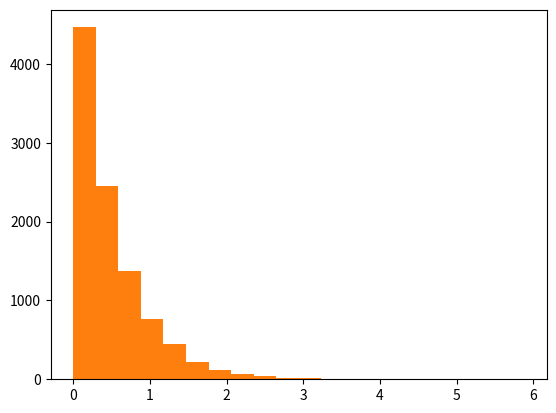

This chart was generated by the following Python code:
import time
import random
import math
import numpy as np
import matplotlib.pyplot as plt

MOD = 2**32 - 1
N = 12400

def base_number():
	num = str(time.time())
	result = (int(num[0:10]) * int(num[11:len(num)])) % MOD
	return result


def congruent_method(count):
	first = base_number()
	mas = []
	k = 2321998517
	for _ in range(count):
		num = (first * k) % MOD
		first = num
		mas.append(num / MOD)
	return mas


def fib_delay_method(mas, count):
	for i in range(count):
		next_num = mas[i+33] - mas[i+97]
		if next_num >= 0:
			mas.append(next_num)
		else:
			mas.append(next_num + 1)
	return mas


def statistical_independence(mas):
	i,j = random.randint(0,len(mas)), random.randint(0,len(mas))
	first_num = str(mas[i])[2:]
	second_num = str(mas[j])[2:]
	two_num_str = first_num + second_num
	x2 = equal_uniform_distribution(two_num_str, True)
	print("statistical independence x2 : ", x2)


# def normal():
# 	norm_arr = []
# 	for i in range(300):
# 		z = math.sqrt((-2) * math.log(random.random())) * math.cos(2 * 3.14 * random.random())
# 		norm_arr.append(z)
# 	return norm_arr

	
def equal_uniform_distribution(mas, stat=False):
	len_row = 10
	variation_row = [0] * len_row
	p = 1 / len_row
	mt = p * len(mas)
	x2 = 0


	if stat is True:
		for i in mas:
			j = int(i) % len_row
			variation_row[j] += 1
	else:
		for i in mas:
			j = round(i * 100 ) % len_row
			variation_row[j] += 1
		# if i >= 0 and i < 0.1:
		# 	variation_row[0] += 1
		# if i >= 0.1 and i < 0.2:
		# 	variation_row[1] += 1
		# if i >= 0.2 and i < 0.3:
		# 	variation_row[2] += 1
		# if i >= 0.3 and i < 0.4:
		# 	variation_row[3] += 1
		# if i >= 0.4 and i < 0.5:
		# 	variation_row[4] += 1
		# if i >= 0.5 and i < 0.6:
		# 	variation_row[5] += 1
		# if i >= 0.6 and i < 0.7:
		# 	variation_row[6] += 1
		# if i >= 0.7 and i < 0.8:
		# 	variation_row[7] += 1
		# if i >= 0.8 and i < 0.9:
		# 	variation_row[8] += 1
		# if i >= 0.9 and i < 1:
		# 	variation_row[9] += 1

	for i in variation_row:
		x2 += ((i - mt) ** 2) / mt
	#print(variation_row)
	return x2

def inverse_funtions_method():
	pass


def check_exponential_distribution(crv):
	lambd = 1 / np.mean(crv)
	interval_count = 10
	interval_width = (max(crv) - min(crv)) / interval_count
	#variation_row = [0] * interval_count
	low = 0
	x2 = 0

	for i in range(interval_count):
		hight = low + interval_width
		p = math.exp(-lambd * low) - math.exp(-lambd * hight)
		count_hits = 0

		for num in crv:
			if num >= low and num < hight:
				count_hits += 1

		mt = p * len(crv)
		x2 += ((count_hits - mt) ** 2) / mt
		low = hight

	#print(variation_row)
	return(x2)
	#for i in range(interval_len):




def get_crv(count):
	crv_arr = []
	brv_arr = []
	for _ in range(count):
	 	brv_arr.append(random.random())
	lambd = 1 / np.mean(brv_arr)
	for i in brv_arr:
		crv_arr.append((-1 / lambd) * math.log(i))
	return crv_arr
	# for value in brv_arr:
	#     crv_arr.append((-1 / lambd) * math.log(value))
	# return crv_arr

def check_confidence_interval(mas):
	t = 2
	M = np.mean(mas)
	sigma = math.sqrt(np.var(mas))
	standart_error = sigma / math.sqrt(len(mas))
	delta = standart_error * t
	print("confidence_interval : {} < {} < {}".format(M-delta, M, M+delta))


def rand_mas():
	mas = [0] * (N+98)
	for j in range(1):
		for i in range(len(mas)):
			mas[i] = random.random()

	return mas


def main():
	#first = random.randint(1, 10000)
	#second = random.randint(1, 10000)

	mas = congruent_method(98)
	mas = fib_delay_method(mas, N)
	statistical_independence(mas)

	# x3 = 0
	# c = 0
	# while(x3 < 24):
	# 	c += 1
	# 	mas = rand_mas()
	# 	var_r = equal_uniform_distribution(mas, (N + 98))
	# 	x3 = var_r
	# 	print(c)
	#mas = rand_mas()
	#print(mas)
	x2_brv = equal_uniform_distribution(mas)
	print("uniform distribution  x2 : ", x2_brv)
	print("math brv ", np.mean(mas))
	print("disp brv ", np.var(mas))
	check_confidence_interval(mas)

	crv = get_crv(10000)
	x2_crv = check_exponential_distribution(crv)
	print("exponential distribution  x2 : ", x2_crv)
	print("math crv ", np.mean(crv))
	print("disp crv ", np.var(crv))

	check_confidence_interval(crv)

	#mas2 = how_much(mas)
	#print(mas2)
	#x = np.arange(0, 1 , 0.1);
	#y = mas
	#plt.bar(x, y, width=1, color='green', linewidth=1, edgecolor='black')
	#plt.plot(x, y)
	#plt.show()
	#plt.plot(range(len(mas)), mas, 'o')
	plt.hist(mas, 20)
	plt.show()
	plt.hist(crv, 20)
	plt.show()


if __name__ == "__main__":
	main()